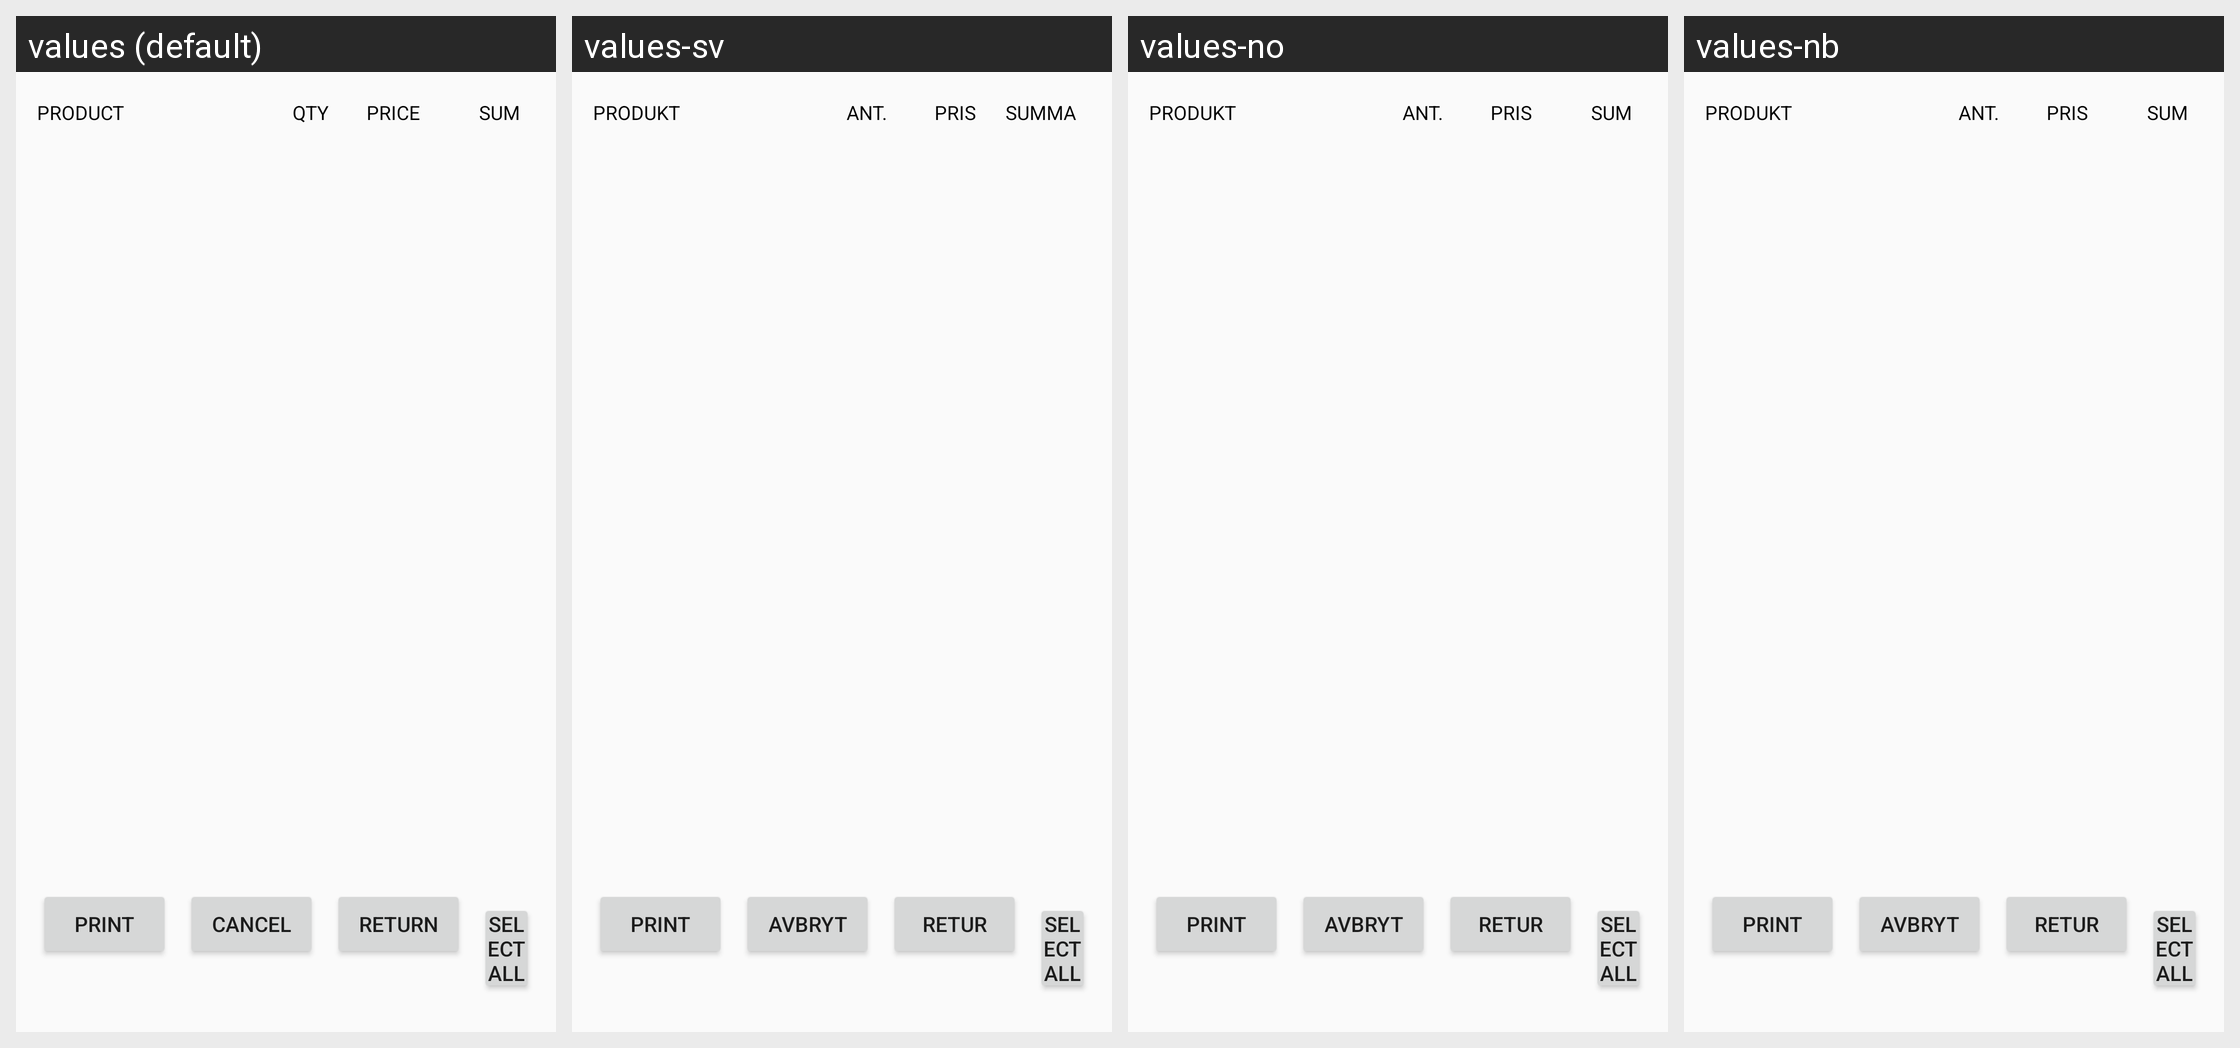

Locale-by-locale string values for the Android screen shown in this grid:
Android screen res/layout/orders_search__selection_fragment.xml rendered under 4 locales, left to right: values (default), values-sv, values-no, values-nb. Device: Nexus 5 (rendered at 1080×1920; each locale shown at half size, 540×960, under a caption strip naming it); theme AppTheme.
Strings drawn on this screen, with the default value and each locale's value (text and hints the layout hard-codes, and strings that could not be matched under every locale, appear in the picture but are not listed):

print
  values: Print
  values-sv: Print
  values-no: Print
  values-nb: Print

cancel
  values: Cancel
  values-sv: Avbryt
  values-no: Avbryt
  values-nb: Avbryt

return_button
  values: Return
  values-sv: Retur
  values-no: Retur
  values-nb: Retur

select_all
  values: Select All
  values-sv: Select All
  values-no: Select All
  values-nb: Select All

product
  values: Product
  values-sv: Produkt
  values-no: Produkt
  values-nb: Produkt

qty
  values: Qty
  values-sv: Ant.
  values-no: Ant.
  values-nb: Ant.

price
  values: Price
  values-sv: Pris
  values-no: Pris
  values-nb: Pris

order_sum_header
  values: Sum
  values-sv: Summa
  values-no: Sum
  values-nb: Sum
